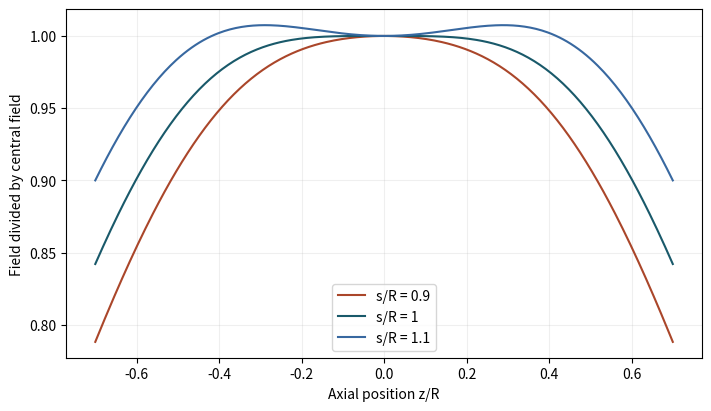
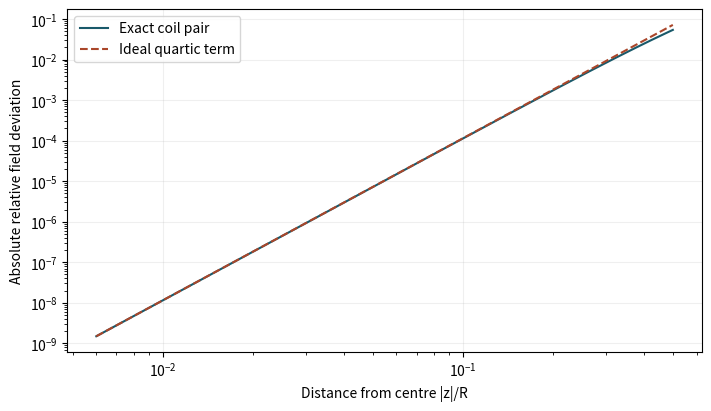

Recreate these plots in Python, in order.
import numpy as np
import matplotlib.pyplot as plt

teal, orange, blue = "#19596a", "#aa462a", "#3868a0"
def axes(xlabel, ylabel):
    fig, ax = plt.subplots(figsize=(7, 4), constrained_layout=True)
    ax.set(xlabel=xlabel, ylabel=ylabel)
    ax.grid(alpha=0.2)
    return fig, ax

radius_m = 0.1
spacing_ratio = 1.0
ampere_turns_per_coil = 100.0

mu0 = 4e-7*np.pi
def bfield(z, ratio):
    d = ratio*radius_m/2
    return mu0*ampere_turns_per_coil*radius_m**2/2 * (
        (radius_m**2+(z-d)**2)**-1.5 + (radius_m**2+(z+d)**2)**-1.5)
assert radius_m>0 and ampere_turns_per_coil>0 and spacing_ratio>0
assert np.isclose(bfield(0,1),mu0*ampere_turns_per_coil/radius_m*(4/5)**1.5)
print(f"Centre field: {bfield(0,spacing_ratio)*1e3:.4f} mT")

u = np.linspace(-.7,.7,301)
fig, ax = axes("Axial position z/R", "Field divided by central field")
for ratio,colour in zip([.9,1.,1.1],[orange,teal,blue]):
    ax.plot(u,bfield(u*radius_m,ratio)/bfield(0,ratio),label=f"s/R = {ratio:g}",color=colour)
ax.legend()
plt.show()

u = np.geomspace(.006,.5,140)
fig, ax = axes("Distance from centre |z|/R", "Absolute relative field deviation")
ax.loglog(u,abs(bfield(u*radius_m,spacing_ratio)/bfield(0,spacing_ratio)-1),label="Exact coil pair",color=teal)
ax.loglog(u,144*u**4/125,"--",label="Ideal quartic term",color=orange)
ax.legend()
plt.show()
